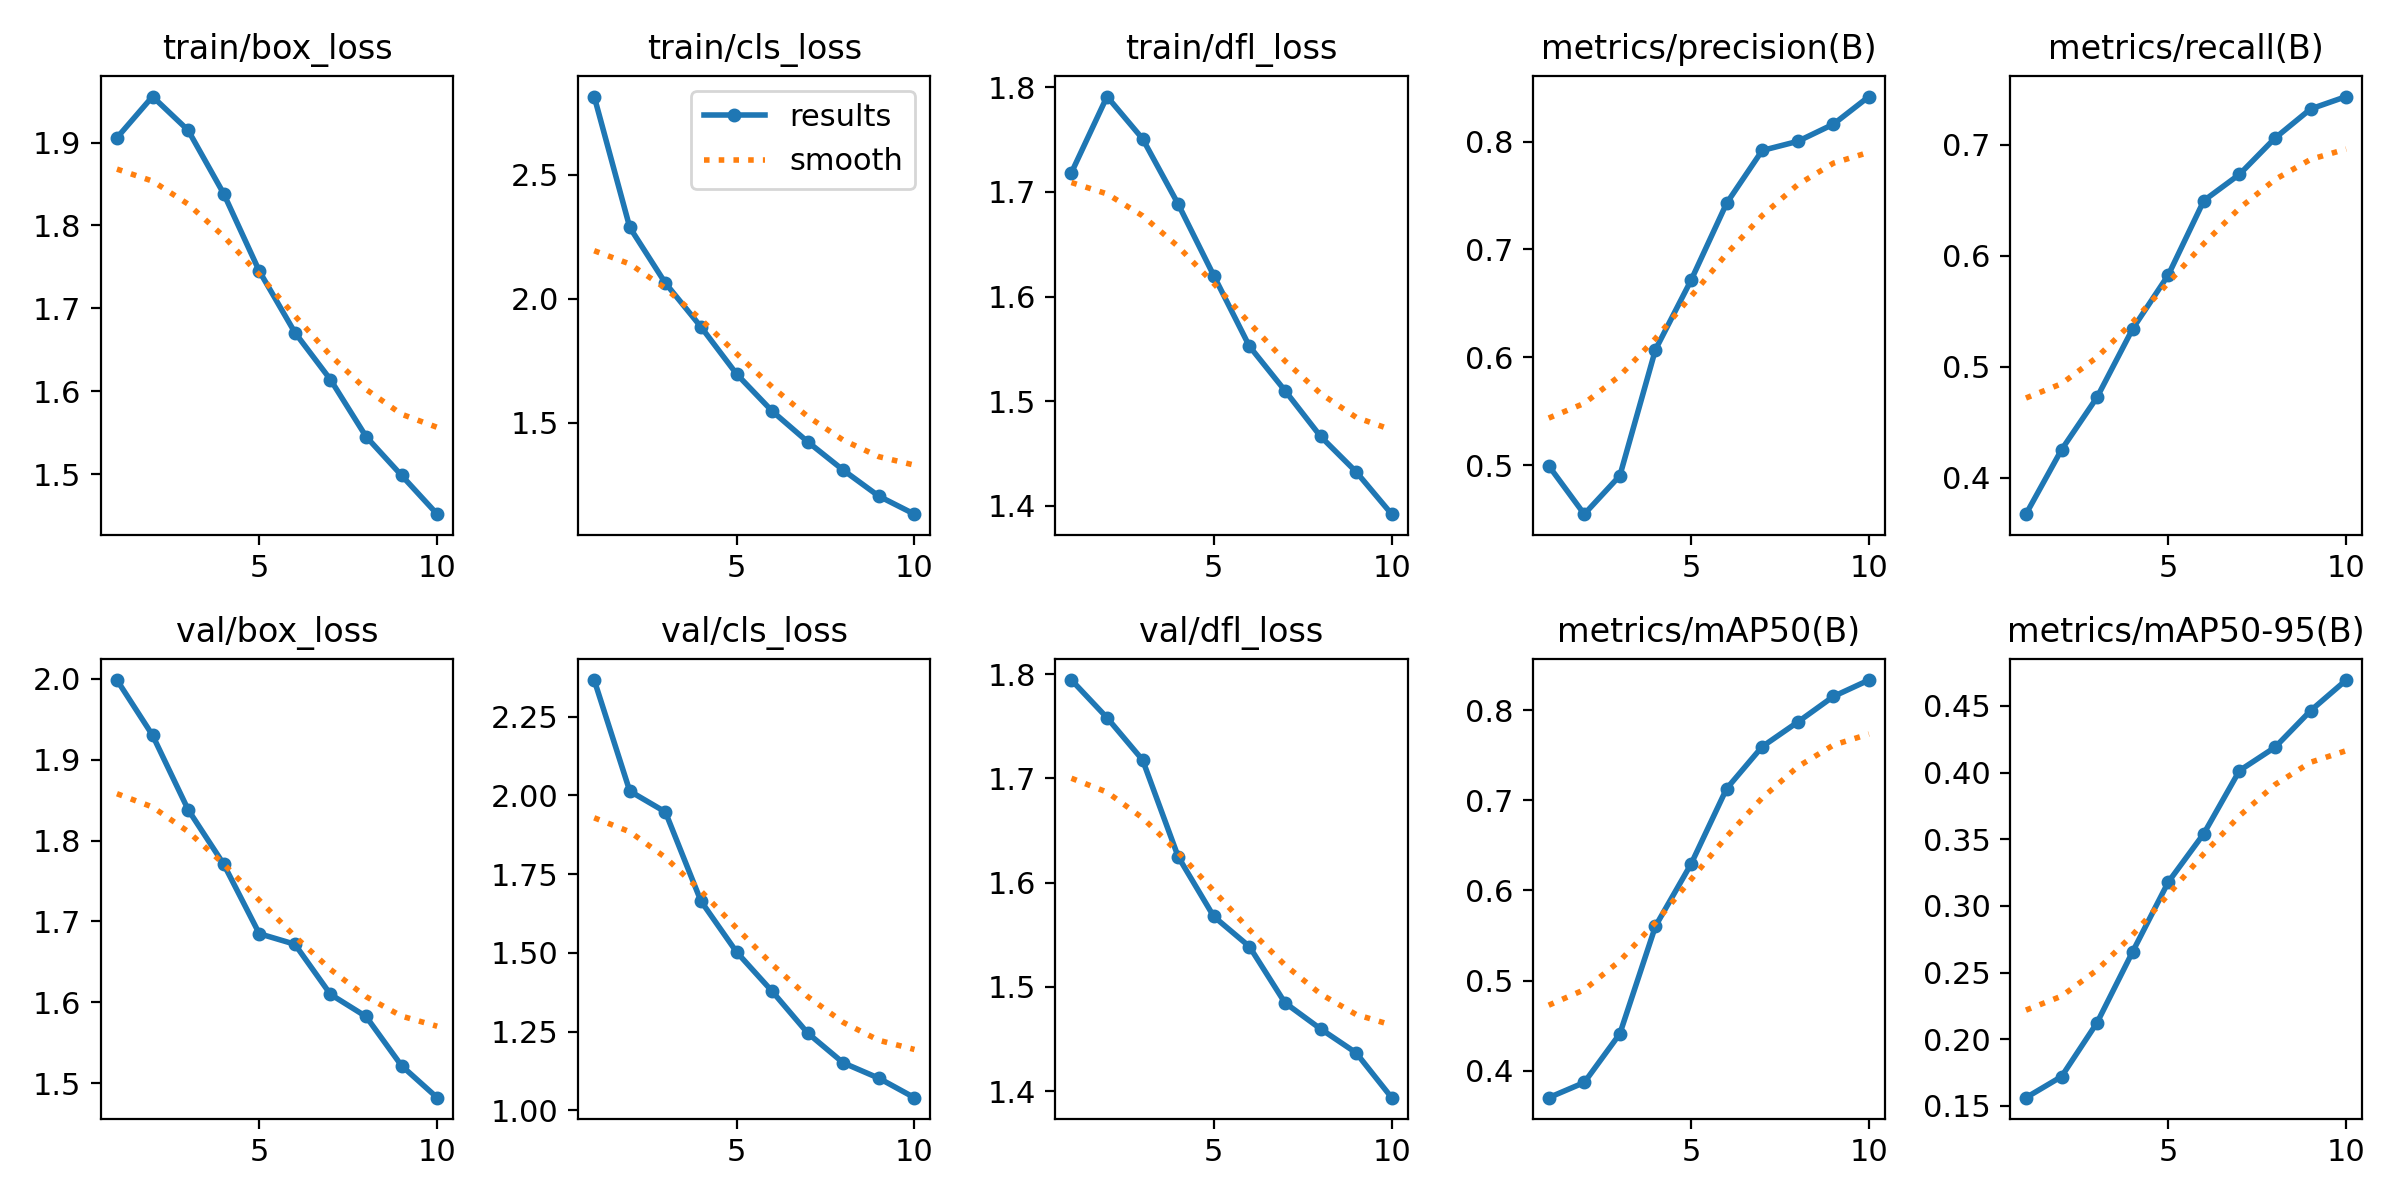

Source data for this figure (header and first rows):
epoch, time, train/box_loss, train/cls_loss, train/dfl_loss, metrics/precision(B), metrics/recall(B), metrics/mAP50(B), metrics/mAP50-95(B), val/box_loss, val/cls_loss, val/dfl_loss, lr/pg0, lr/pg1, lr/pg2
1, 1519, 1.906, 2.816, 1.718, 0.4995, 0.367, 0.3703, 0.1562, 1.999, 2.366, 1.794, 0.0005553, 0.0005553, 0.0005553
2, 2832, 1.955, 2.288, 1.791, 0.4546, 0.4251, 0.3872, 0.1721, 1.93, 2.014, 1.758, 0.001001, 0.001001, 0.001001
3, 3964, 1.915, 2.064, 1.751, 0.4903, 0.4724, 0.4413, 0.2125, 1.838, 1.948, 1.718, 0.001337, 0.001337, 0.001337
4, 5079, 1.838, 1.887, 1.688, 0.6071, 0.5341, 0.5604, 0.2657, 1.771, 1.665, 1.625, 0.001172, 0.001172, 0.001172
5, 6211, 1.745, 1.698, 1.62, 0.6714, 0.5825, 0.6293, 0.3179, 1.685, 1.503, 1.568, 0.001007, 0.001007, 0.001007
6, 7336, 1.671, 1.548, 1.553, 0.7428, 0.6495, 0.7129, 0.3542, 1.672, 1.378, 1.539, 0.0008418, 0.0008418, 0.0008418
7, 8453, 1.614, 1.424, 1.51, 0.7917, 0.6732, 0.7594, 0.4014, 1.61, 1.245, 1.485, 0.0006768, 0.0006768, 0.0006768
8, 9590, 1.546, 1.309, 1.466, 0.8002, 0.7059, 0.7867, 0.4189, 1.582, 1.151, 1.46, 0.0005118, 0.0005118, 0.0005118
9, 10718, 1.499, 1.204, 1.433, 0.8161, 0.7321, 0.8151, 0.4464, 1.521, 1.102, 1.437, 0.0003467, 0.0003467, 0.0003467
10, 11838, 1.452, 1.132, 1.392, 0.8417, 0.7433, 0.8333, 0.4693, 1.482, 1.04, 1.394, 0.0001817, 0.0001817, 0.0001817
